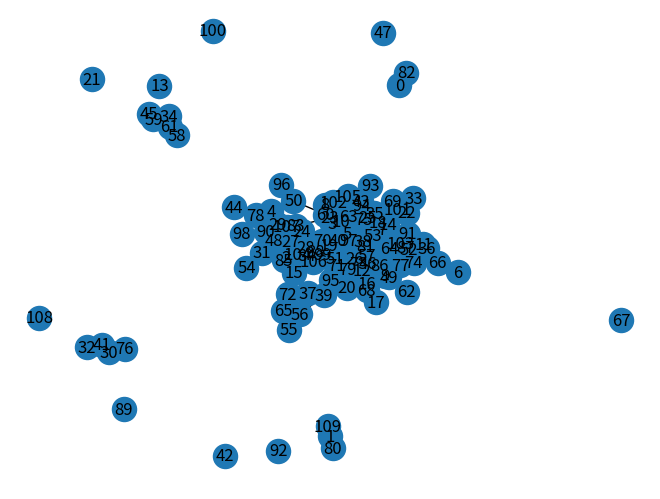
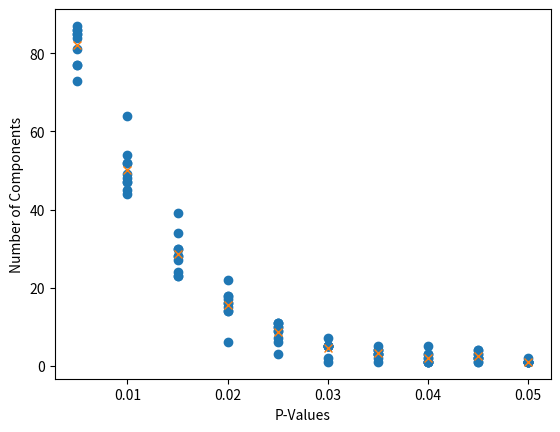
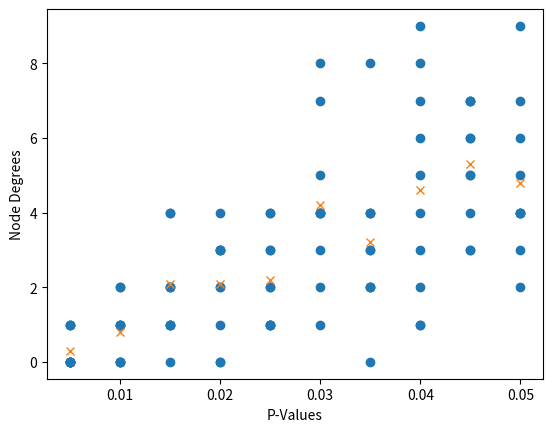

The matplotlib source for these figures, in order:
'''
Chandler Stone
Philip Brown
CS 4740.001
10 February 2022
'''

import itertools
import math
from collections import defaultdict
from matplotlib import pyplot as plt
import numpy as np
import networkx as nx

#PART 1

def randomGraph(n, p):

    G = nx.Graph()
    G.add_nodes_from(range(n))

    if p <= 0:
        return G
    
    if p >= 1:
        return nx.complete_graph(n, create_using = G)

    edges = itertools.combinations(range(n), 2)

    for i in edges:
        if np.random.rand() < p:
            G.add_edge(*i)
    
    return G

checkGraph = randomGraph(110, 0.02)
nx.draw(checkGraph, with_labels=True)
plt.show()

#PART 2

#Initialize arrays, each array represents a different chosen p-value with the number of components for each of the 10 random graphs
individualComp1 = [None] * 10
individualComp2 = [None] * 10
individualComp3 = [None] * 10
individualComp4 = [None] * 10
individualComp5 = [None] * 10
individualComp6 = [None] * 10
individualComp7 = [None] * 10
individualComp8 = [None] * 10
individualComp9 = [None] * 10
individualComp10 = [None] * 10

#Define number of nodes as n
n = 110

#Initialize allComp array to hold ALL numbers of components across all graphs and p-values
allComp = []

#Use randomGraph to do the math and fill the arrays
for i in range(10):
    individualComp1[i] = nx.number_connected_components(randomGraph(n,0.005))
    allComp.append(individualComp1[i])

    individualComp2[i] = nx.number_connected_components(randomGraph(n,0.01))
    allComp.append(individualComp2[i])

    individualComp3[i] = nx.number_connected_components(randomGraph(n,0.015))
    allComp.append(individualComp3[i])

    individualComp4[i] = nx.number_connected_components(randomGraph(n,0.02))
    allComp.append(individualComp4[i])

    individualComp5[i] = nx.number_connected_components(randomGraph(n,0.025))
    allComp.append(individualComp5[i])

    individualComp6[i] = nx.number_connected_components(randomGraph(n,0.03))
    allComp.append(individualComp6[i])

    individualComp7[i] = nx.number_connected_components(randomGraph(n,0.035))
    allComp.append(individualComp7[i])

    individualComp8[i] = nx.number_connected_components(randomGraph(n,0.04))
    allComp.append(individualComp8[i])

    individualComp9[i] = nx.number_connected_components(randomGraph(n,0.045))
    allComp.append(individualComp9[i])

    individualComp10[i] = nx.number_connected_components(randomGraph(n,0.05))
    allComp.append(individualComp10[i])

#Compute each of the averages for each p-value
compAvg1 = np.average(individualComp1)
compAvg2 = np.average(individualComp2)
compAvg3 = np.average(individualComp3)
compAvg4 = np.average(individualComp4)
compAvg5 = np.average(individualComp5)
compAvg6 = np.average(individualComp6)
compAvg7 = np.average(individualComp7)
compAvg8 = np.average(individualComp8)
compAvg9 = np.average(individualComp9)
compAvg10 = np.average(individualComp10)

#Fill array with averages for graph use
compAverages = [compAvg1, compAvg2, compAvg3, compAvg4, compAvg5, compAvg6, compAvg7, compAvg8, compAvg9, compAvg10]

#Fill array with tested p-values for graph use
pValues = [0.005, 0.01, 0.015, 0.02, 0.025, 0.03, 0.035, 0.04, 0.045, 0.05]

#Initialize and fill allpValues to hold all p-values that correspond to values in allComp
allpValues = []

for i in range(10):
    allpValues.append(0.005)
    allpValues.append(0.01)
    allpValues.append(0.015)
    allpValues.append(0.02)
    allpValues.append(0.025)
    allpValues.append(0.03)
    allpValues.append(0.035)
    allpValues.append(0.04)
    allpValues.append(0.045)
    allpValues.append(0.05)


# Plot and show the graph
plt.plot(allpValues, allComp, 'o', pValues, compAverages, 'x')
plt.xlabel('P-Values')
plt.ylabel('Number of Components')
plt.show()


#PART 3

#Initialize arrays, each array represents a different chosen p-value with the number of components for each of the 10 random graphs
individualDeg1 = [None] * 10
individualDeg2 = [None] * 10
individualDeg3 = [None] * 10
individualDeg4 = [None] * 10
individualDeg5 = [None] * 10
individualDeg6 = [None] * 10
individualDeg7 = [None] * 10
individualDeg8 = [None] * 10
individualDeg9 = [None] * 10
individualDeg10 = [None] * 10

#Initialize allDeg array to hold ALL numbers of degrees across all graphs and p-values
allDeg = []

#Use randomGraph to do the math and fill the arrays
for i in range(10):
    individualDeg1[i] = np.average(randomGraph(n, 0.005).degree(i))
    allDeg.append(individualDeg1[i])

    individualDeg2[i] = np.average(randomGraph(n, 0.01).degree(i))
    allDeg.append(individualDeg2[i])

    individualDeg3[i] = np.average(randomGraph(n, 0.015).degree(i))
    allDeg.append(individualDeg3[i])

    individualDeg4[i] = np.average(randomGraph(n, 0.02).degree(i))
    allDeg.append(individualDeg4[i])

    individualDeg5[i] = np.average(randomGraph(n, 0.025).degree(i))
    allDeg.append(individualDeg5[i])

    individualDeg6[i] = np.average(randomGraph(n, 0.03).degree(i))
    allDeg.append(individualDeg6[i])

    individualDeg7[i] = np.average(randomGraph(n, 0.035).degree(i))
    allDeg.append(individualDeg7[i])

    individualDeg8[i] = np.average(randomGraph(n, 0.04).degree(i))
    allDeg.append(individualDeg8[i])

    individualDeg9[i] = np.average(randomGraph(n, 0.045).degree(i))
    allDeg.append(individualDeg9[i])

    individualDeg10[i] = np.average(randomGraph(n, 0.05).degree(i))
    allDeg.append(individualDeg10[i])

#Compute each of the averages for each p-value
degAvg1 = np.average(individualDeg1)
degAvg2 = np.average(individualDeg2)
degAvg4 = np.average(individualDeg3)
degAvg4 = np.average(individualDeg4)
degAvg5 = np.average(individualDeg5)
degAvg6 = np.average(individualDeg6)
degAvg7 = np.average(individualDeg7)
degAvg8 = np.average(individualDeg8)
degAvg9 = np.average(individualDeg9)
degAvg10 = np.average(individualDeg10)

#Fill array with averages for graph use
degAverages = [degAvg1, degAvg2, degAvg4, degAvg4, degAvg5, degAvg6, degAvg7, degAvg8, degAvg9, degAvg10]

# Plot and show the graph
plt.plot(allpValues, allDeg, 'o', pValues, degAverages, 'x')
plt.xlabel('P-Values')
plt.ylabel('Node Degrees')
plt.show() 
